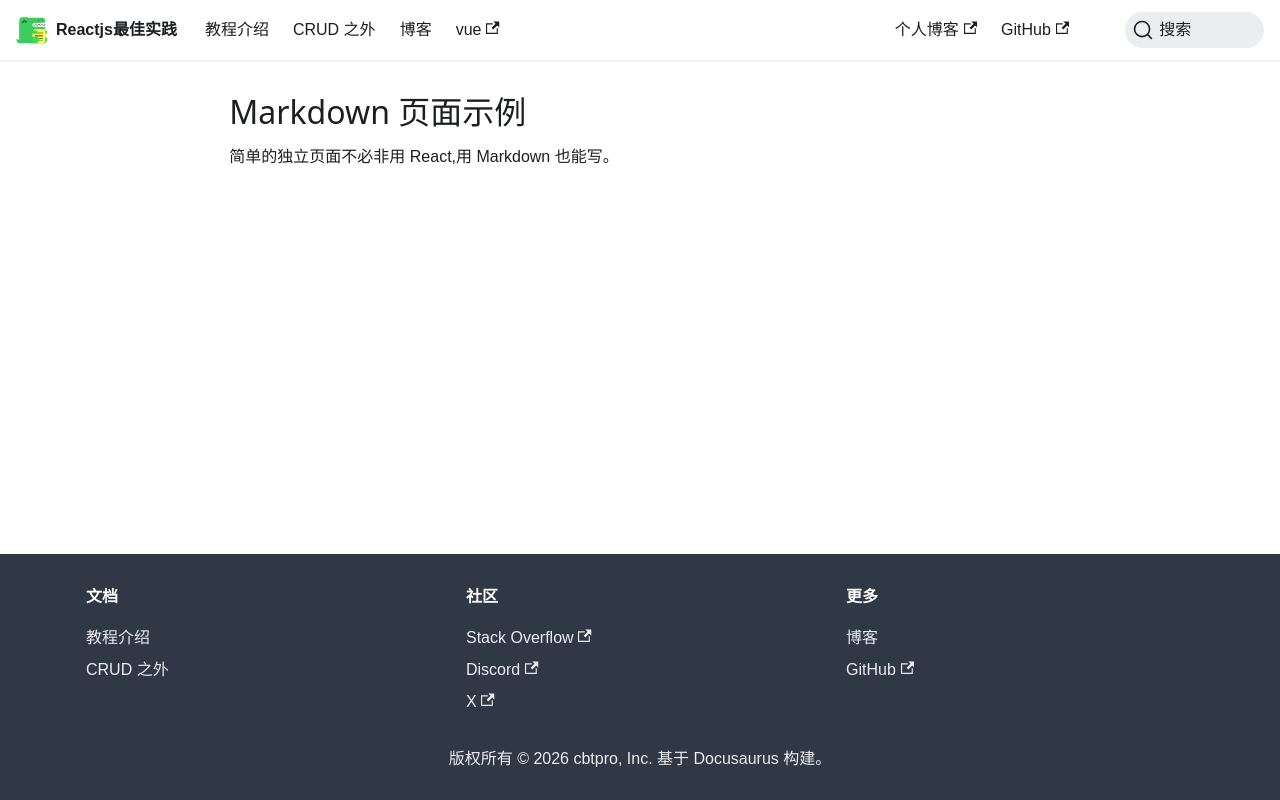

repository: cbtpro/docs-use-docusaurus · page: markdown-page/index.html · generator: docusaurus

---
title: Markdown 页面示例
---

# Markdown 页面示例

简单的独立页面不必非用 React,用 Markdown 也能写。
